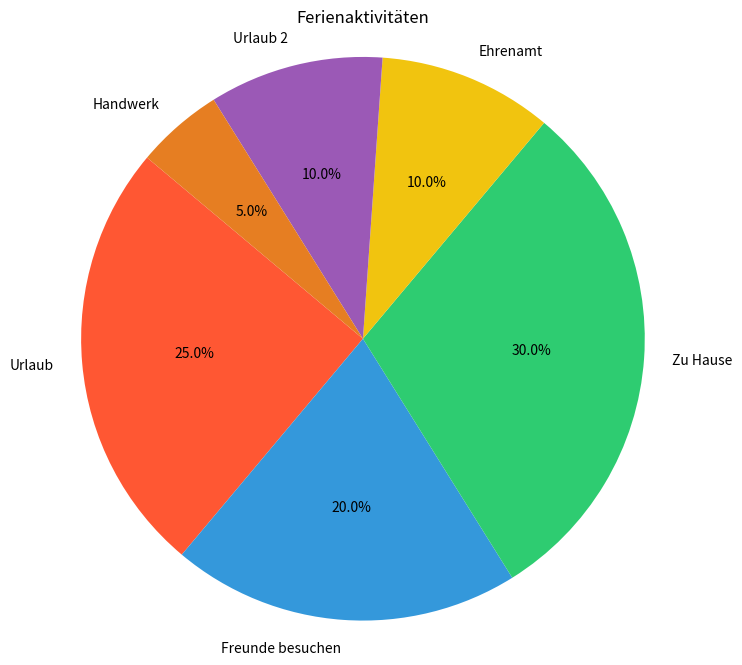

The script that saved this image:
import matplotlib.pyplot as plt

def create_pie_chart():
    # Daten für das Kreisdiagramm
    labels = ['Urlaub', 'Freunde besuchen', 'Zu Hause','Ehrenamt','Urlaub 2','Handwerk']
    sizes = [25, 20,30,10,10,5]
    colors = ['#FF5733', '#3498DB', '#2ECC71','#F1C40F','#9B59B6','#E67E22']
    explode = (0, 0, 0,0,0,0)  # Um den größten Teil des Kuchens hervorzuheben

    # Kreisdiagramm erstellen
    plt.figure(figsize=(8, 8))
    plt.pie(sizes, explode=explode, labels=labels, colors=colors, autopct='%1.1f%%', startangle=140)
    plt.axis('equal')  # Stellt sicher, dass das Kreisdiagramm rund ist

    # Diagramm anzeigen
    plt.title("Ferienaktivitäten")
    plt.show()

# Funktion aufrufen, um das Diagramm zu erstellen
create_pie_chart()